Photos from the image-classification dataset "gemstone_images" in the GitHub repository kailashkai/GemstoneClassification. Its 6 classes are: emerald, fake emerald, fake ruby, fake turquoise, ruby, turquoise.

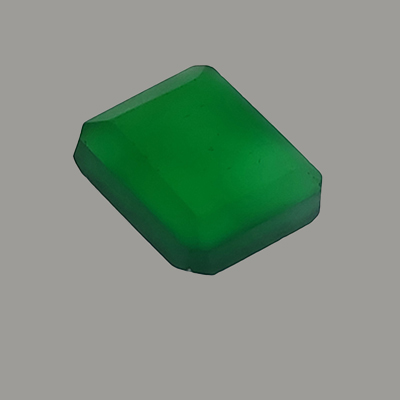
Label: fake emerald

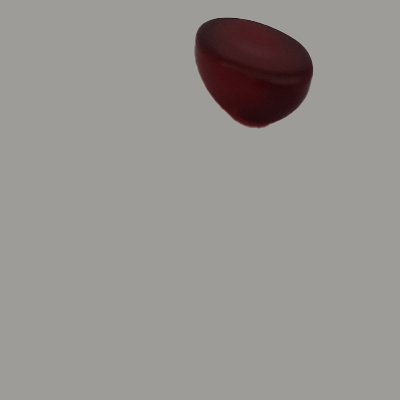
Label: fake ruby

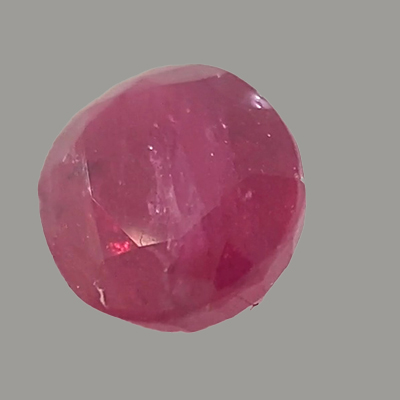
Label: ruby

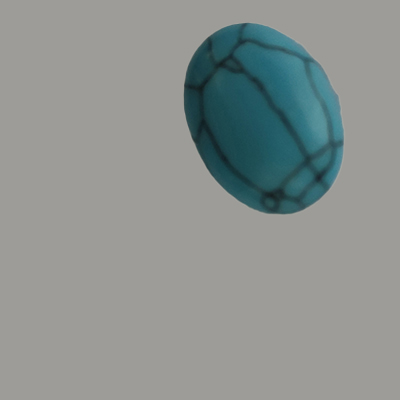
Label: fake turquoise

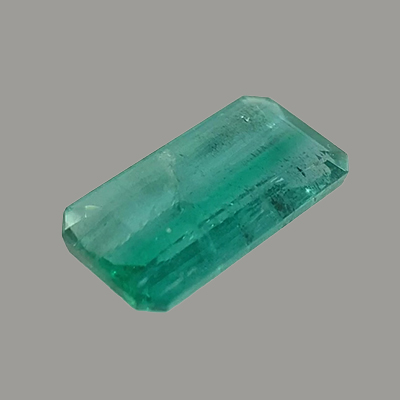
Label: emerald

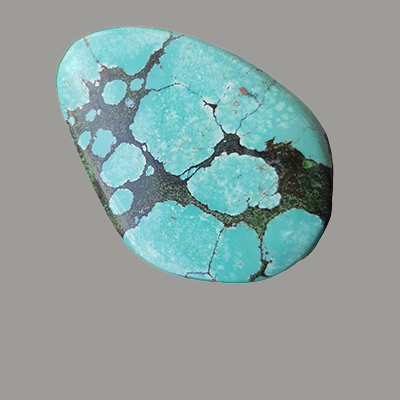
Label: turquoise
